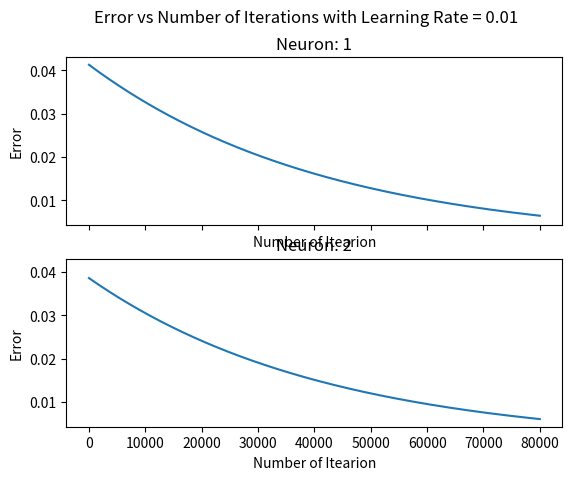

Python code for this plot:
import numpy as np
import matplotlib.pyplot as plt


class Gradient_Descent:
    def __init__(self, x, target, weights, learning_rate):
        self.x = x
        self.target = target
        self.learning_rate = learning_rate
        self.w = weights

    def backward_pass(self, predicted, target, x):
        # Backward Pass
        self.predicted = predicted
        self.g1 = 2 * (self.predicted - self.target)  # (d)error / (d)predicted
        self.g2 = (  # (d)predicted / (d) sop
            1.0
            / (1 + np.exp(-1 * self.predicted))
            * (1 - (1.0 / (1 + np.exp(-1 * self.predicted))))
        )
        self.g3 = self.x  # (d) sop / (d) W
        self.grad = self.g3 * self.g2 * self.g1  # (d) error / (d) W
        self.err = np.power(
            self.predicted - self.target, 2
        )  # Error calculation between predcited vs actual
        self.w = self.w - self.learning_rate * self.grad  # Updating the weights
        return self.w  # Returning th updated weights


class Layer_Dense:
    def __init__(self, n_inputs, n_neurons):
        # Creating a random weight with specified matrix size
        # n_inputs = number of inputs
        # n_neurons = number of neurons
        # randn: gaussian distribution rounded around 0
        # We dont need to transpose the weight when doing dot product
        # self.weights = 0.2
        self.weights = 0.10 * np.random.randn(
            n_inputs, n_neurons
        )  # Multiplying by 0*10 to achieve values less than 1
        # self.biases = 0
        self.biases = np.zeros((1, n_neurons))

    def forward(self, inputs):
        # Forward Pass
        self.sop = np.dot(inputs, self.weights) + self.biases  # Calculation of SOP

    # Activation of each neurons in the hidden layer
    def activate(self):
        self.output = 1.0 / (
            1 + np.exp(-1 * self.sop)
        )  # Activation of neuron with sigmoid function


# Initialize the dimensions and iteration
n_iter = 80000  # Number of iterations
n_neurons = 2  # Number of neurons on the hidden layer
d_inputs = 1  # the dimension of the inputs

# Initialize the values
x = 0.1  # The input value
target = 0.3  # The target that we are approximating
learning_rate = 0.01  # Learning rate of GD


# Input, Output, Learning rate are being fed
layer1 = Layer_Dense(d_inputs, n_neurons)  # A hidden layer has been created
layer1.forward(x)  # SOP (sum of all products) has been calculated of neurons
layer1.activate()  # The calculation of predicted output by activain the neurons
GD = Gradient_Descent(
    x, target, layer1.weights, learning_rate
)  # GD instance is initialized
layer1.weights = GD.backward_pass(
    layer1.output, target, x
)  # the new weight is calculated by backward pass


y_axis = np.zeros((n_iter, n_neurons))  # Creating the y axis for graph
# The iterative optimization for weight tuning
for k in range(n_iter):
    # Forward pass of neurons
    layer1.forward(x)
    layer1.activate()
    # Updating the weights by backward pass
    layer1.weights = GD.backward_pass(layer1.output, target, x)
    y_axis[k, :] = GD.err  # passing error values to plot the graph


# Plotting the results (error vs # of iterations)
x_axis = np.arange(k + 1)  # x_axis is created (n_itearions)
# Creating subplots
fig, axs = plt.subplots(n_neurons, sharex=True, sharey=True)
fig.suptitle(
    "Error vs Number of Iterations with Learning Rate = {}".format(learning_rate)
)

# Plotting each neurons
for k in range(1):
    for k in range(n_neurons):
        axs[k].set_xlabel("Number of Itearion")
        axs[k].set_ylabel("Error")
        axs[k].plot(x_axis, y_axis[:, k])
        axs[k].set_title("Neuron: {}".format(k + 1))
    plt.show()
